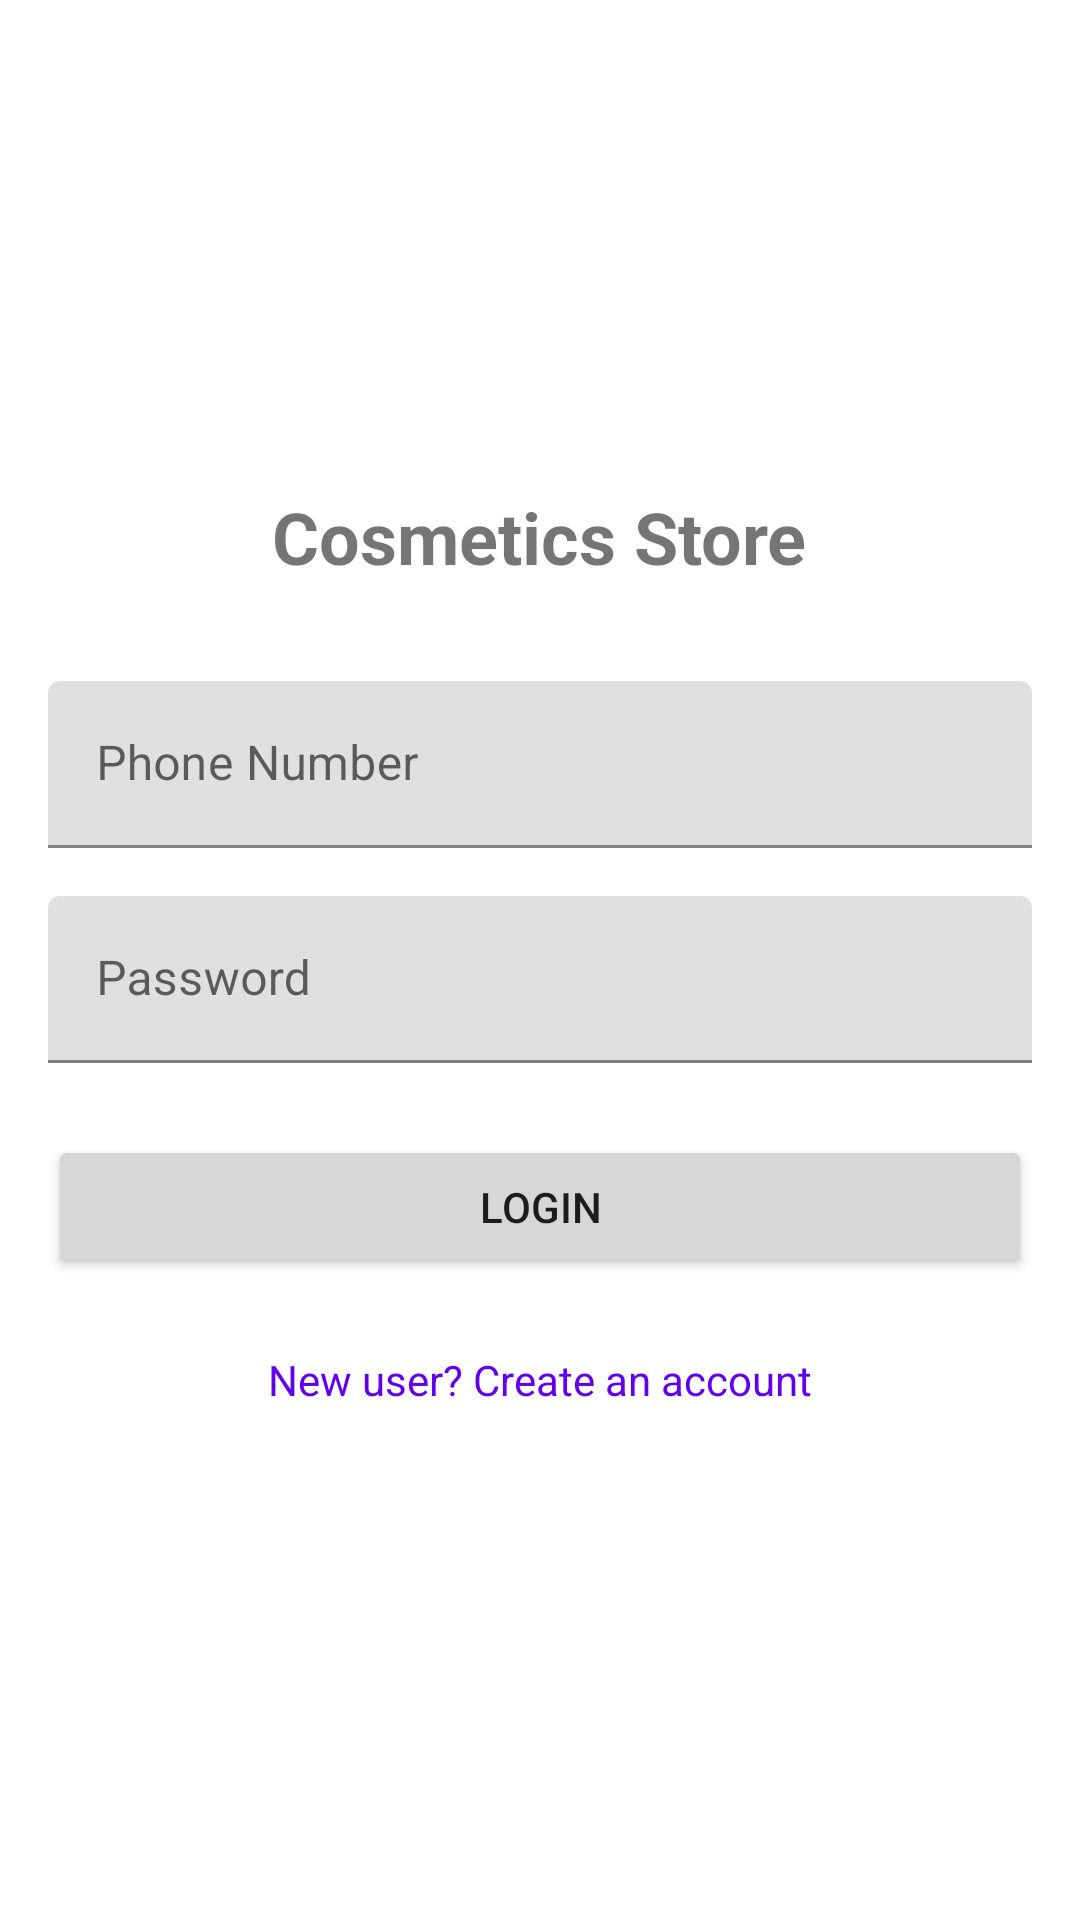

Reconstruct the res/layout file that produces this screen, plus the resources it refers to.
<!-- AndroidManifest.xml: activity theme Theme.ProjetFinal.NoActionBar -->
<!-- res/layout/activity_login.xml -->
<?xml version="1.0" encoding="utf-8"?>
<LinearLayout xmlns:android="http://schemas.android.com/apk/res/android"
    android:layout_width="match_parent"
    android:layout_height="match_parent"
    android:orientation="vertical"
    android:padding="16dp"
    android:gravity="center">

    <TextView
        android:layout_width="wrap_content"
        android:layout_height="wrap_content"
        android:text="@string/app_name"
        android:textSize="24sp"
        android:textStyle="bold"
        android:layout_marginBottom="32dp"/>

    <com.google.android.material.textfield.TextInputLayout
        android:layout_width="match_parent"
        android:layout_height="wrap_content"
        android:layout_marginBottom="16dp">

        <com.google.android.material.textfield.TextInputEditText
            android:id="@+id/phoneInput"
            android:layout_width="match_parent"
            android:layout_height="wrap_content"
            android:hint="Phone Number"
            android:inputType="phone"
            android:maxLines="1"/>
    </com.google.android.material.textfield.TextInputLayout>

    <com.google.android.material.textfield.TextInputLayout
        android:layout_width="match_parent"
        android:layout_height="wrap_content"
        android:layout_marginBottom="24dp">

        <com.google.android.material.textfield.TextInputEditText
            android:id="@+id/passwordInput"
            android:layout_width="match_parent"
            android:layout_height="wrap_content"
            android:hint="Password"
            android:inputType="textPassword"
            android:maxLines="1"/>
    </com.google.android.material.textfield.TextInputLayout>

    <Button
        android:id="@+id/loginButton"
        android:layout_width="match_parent"
        android:layout_height="wrap_content"
        android:text="Login"
        android:layout_marginBottom="16dp"/>

    <TextView
        android:id="@+id/registerLink"
        android:layout_width="wrap_content"
        android:layout_height="wrap_content"
        android:text="New user? Create an account"
        android:textColor="@color/purple_500"
        android:padding="8dp"/>

</LinearLayout>
<!-- resources referenced by this layout -->
<resources>
  <string name="app_name">Cosmetics Store</string>
  <style name="Theme.ProjetFinal.NoActionBar">
          <item name="windowActionBar">false</item>
          <item name="windowNoTitle">true</item>
      </style>
  <!-- not gathered from this repository: default colours our renderer supplied (Android Studio template values) -->
  <color name="purple_500">#FF6200EE</color>
</resources>
